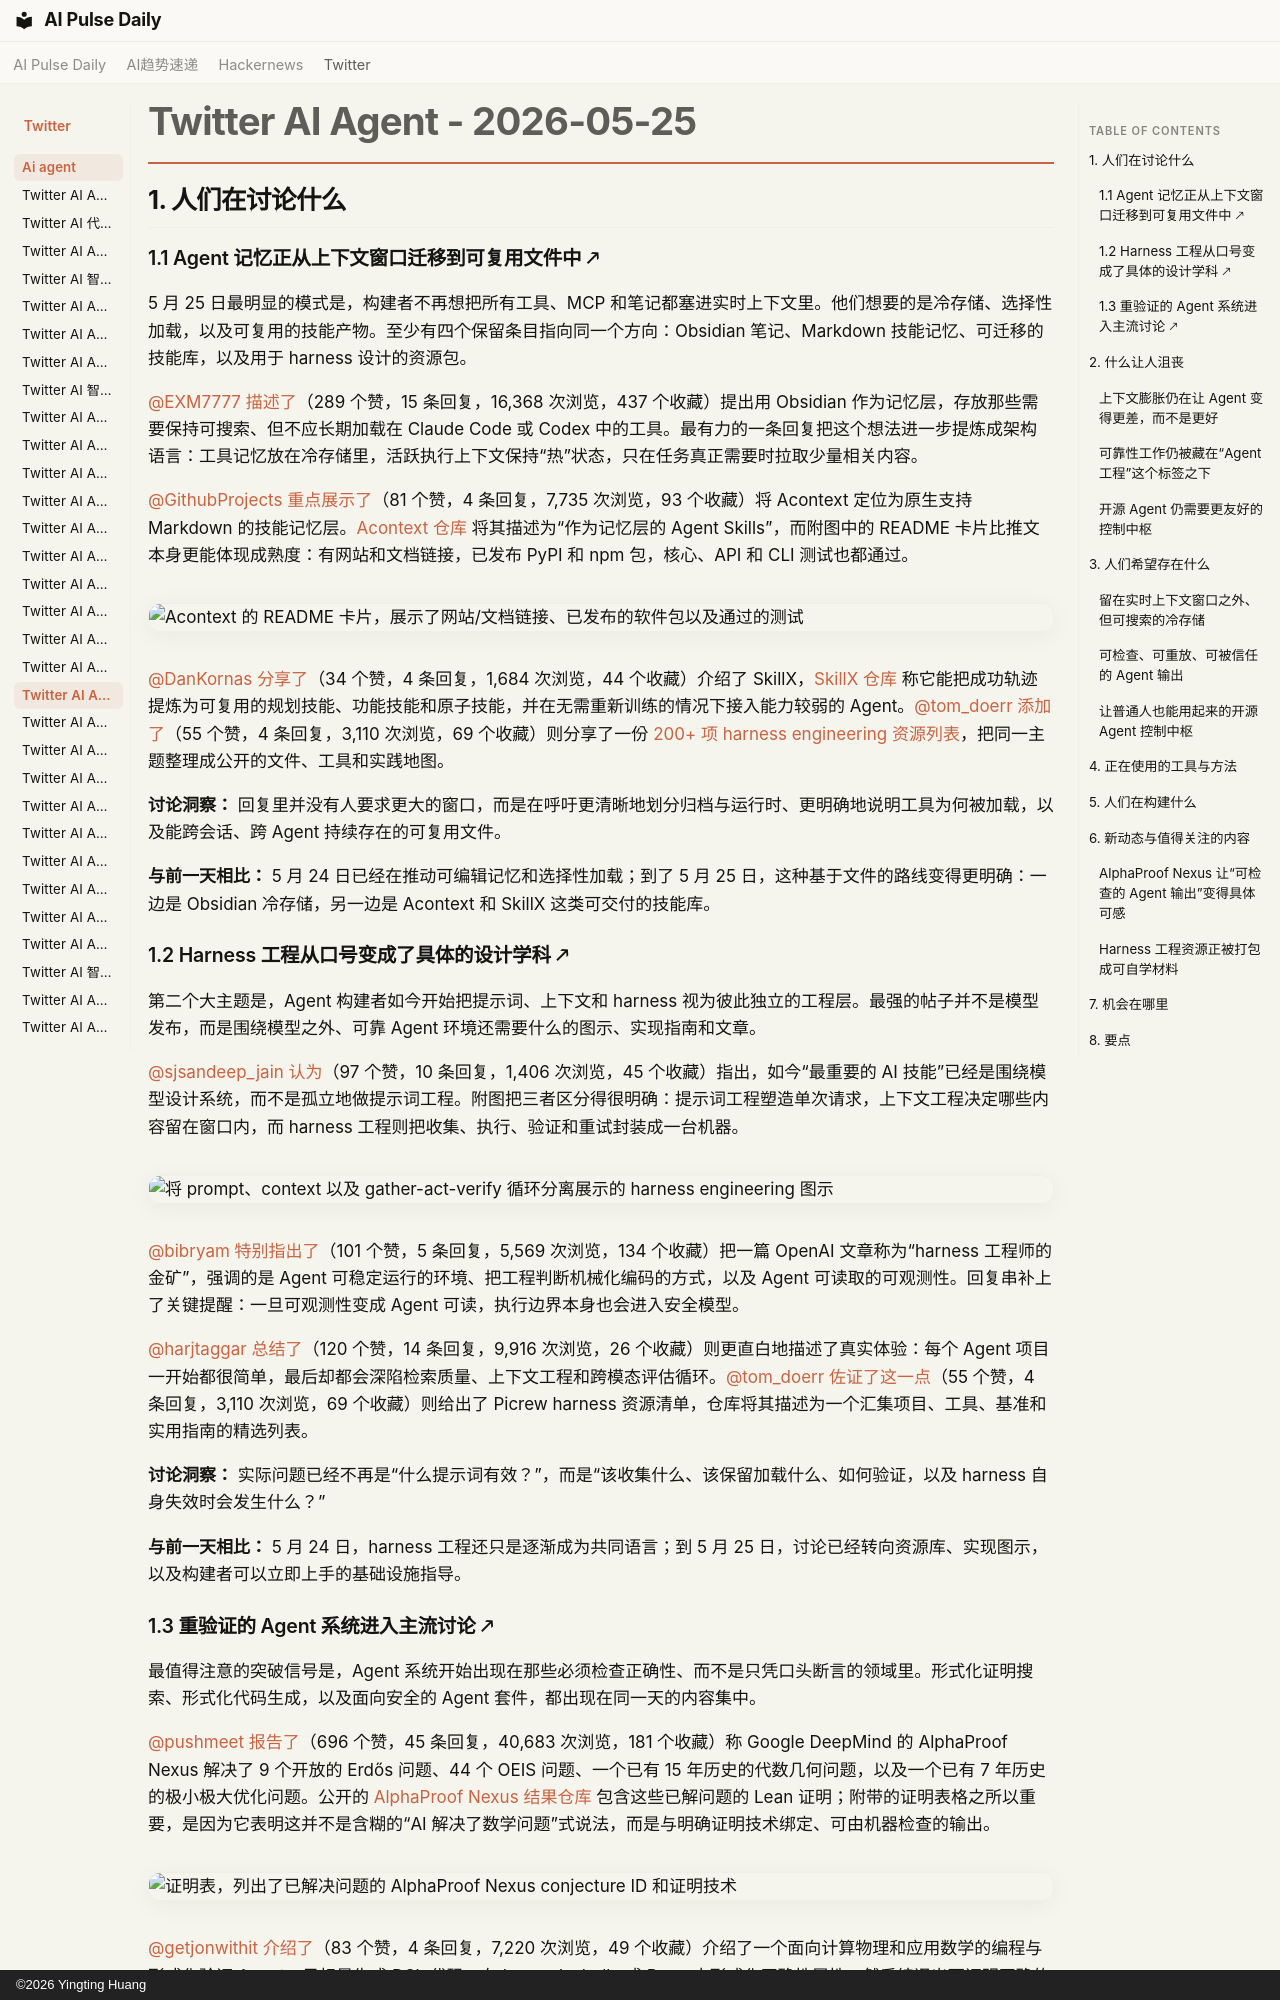

repository: vibewatch/vibewatch.github.io · page: twitter/ai-agent/2026-05-25.zh/index.html · generator: mkdocs · copyright: ©2026 Yingting Huang

# Twitter AI Agent - 2026-05-25

## 1. 人们在讨论什么

### 1.1 Agent 记忆正从上下文窗口迁移到可复用文件中 🡕

5 月 25 日最明显的模式是，构建者不再想把所有工具、MCP 和笔记都塞进实时上下文里。他们想要的是冷存储、选择性加载，以及可复用的技能产物。至少有四个保留条目指向同一个方向：Obsidian 笔记、Markdown 技能记忆、可迁移的技能库，以及用于 harness 设计的资源包。

[@EXM7777](https://x.com/EXM7777) [描述了](https://x.com/EXM7777/status/2058609483790836095)（289 个赞，15 条回复，16,368 次浏览，437 个收藏）提出用 Obsidian 作为记忆层，存放那些需要保持可搜索、但不应长期加载在 Claude Code 或 Codex 中的工具。最有力的一条回复把这个想法进一步提炼成架构语言：工具记忆放在冷存储里，活跃执行上下文保持“热”状态，只在任务真正需要时拉取少量相关内容。

[@GithubProjects](https://x.com/GithubProjects) [重点展示了](https://x.com/GithubProjects/status/2058595860657893483)（81 个赞，4 条回复，7,735 次浏览，93 个收藏）将 Acontext 定位为原生支持 Markdown 的技能记忆层。[Acontext 仓库](https://github.com/memodb-io/Acontext) 将其描述为“作为记忆层的 Agent Skills”，而附图中的 README 卡片比推文本身更能体现成熟度：有网站和文档链接，已发布 PyPI 和 npm 包，核心、API 和 CLI 测试也都通过。

![Acontext 的 README 卡片，展示了网站/文档链接、已发布的软件包以及通过的测试](https://pbs.twimg.com/media/HJGaBppbMAAgGIs.jpg)

[@DanKornas](https://x.com/DanKornas) [分享了](https://x.com/DanKornas/status/2058771524547489942)（34 个赞，4 条回复，1,684 次浏览，44 个收藏）介绍了 SkillX，[SkillX 仓库](https://github.com/zjunlp/SkillX) 称它能把成功轨迹提炼为可复用的规划技能、功能技能和原子技能，并在无需重新训练的情况下接入能力较弱的 Agent。[@tom_doerr](https://x.com/tom_doerr) [添加了](https://x.com/tom_doerr/status/2058727422623674502)（55 个赞，4 条回复，3,110 次浏览，69 个收藏）则分享了一份 [200+ 项 harness engineering 资源列表](https://github.com/Picrew/awesome-agent-harness)，把同一主题整理成公开的文件、工具和实践地图。

**讨论洞察：** 回复里并没有人要求更大的窗口，而是在呼吁更清晰地划分归档与运行时、更明确地说明工具为何被加载，以及能跨会话、跨 Agent 持续存在的可复用文件。

**与前一天相比：** 5 月 24 日已经在推动可编辑记忆和选择性加载；到了 5 月 25 日，这种基于文件的路线变得更明确：一边是 Obsidian 冷存储，另一边是 Acontext 和 SkillX 这类可交付的技能库。

### 1.2 Harness 工程从口号变成了具体的设计学科 🡕

第二个大主题是，Agent 构建者如今开始把提示词、上下文和 harness 视为彼此独立的工程层。最强的帖子并不是模型发布，而是围绕模型之外、可靠 Agent 环境还需要什么的图示、实现指南和文章。

[@sjsandeep_jain](https://x.com/sjsandeep_jain) [认为](https://x.com/sjsandeep_jain/status/2058438583351152735)（97 个赞，10 条回复，1,406 次浏览，45 个收藏）指出，如今“最重要的 AI 技能”已经是围绕模型设计系统，而不是孤立地做提示词工程。附图把三者区分得很明确：提示词工程塑造单次请求，上下文工程决定哪些内容留在窗口内，而 harness 工程则把收集、执行、验证和重试封装成一台机器。

![将 prompt、context 以及 gather-act-verify 循环分离展示的 harness engineering 图示](https://pbs.twimg.com/media/HJEK-jbboAAgPg9.jpg)

[@bibryam](https://x.com/bibryam) [特别指出了](https://x.com/bibryam/status/2058909142069170392)（101 个赞，5 条回复，5,569 次浏览，134 个收藏）把一篇 OpenAI 文章称为“harness 工程师的金矿”，强调的是 Agent 可稳定运行的环境、把工程判断机械化编码的方式，以及 Agent 可读取的可观测性。回复串补上了关键提醒：一旦可观测性变成 Agent 可读，执行边界本身也会进入安全模型。

[@harjtaggar](https://x.com/harjtaggar) [总结了](https://x.com/harjtaggar/status/2058646609173610953)（120 个赞，14 条回复，9,916 次浏览，26 个收藏）则更直白地描述了真实体验：每个 Agent 项目一开始都很简单，最后却都会深陷检索质量、上下文工程和跨模态评估循环。[@tom_doerr](https://x.com/tom_doerr) [佐证了这一点](https://x.com/tom_doerr/status/2058727422623674502)（55 个赞，4 条回复，3,110 次浏览，69 个收藏）则给出了 Picrew harness 资源清单，仓库将其描述为一个汇集项目、工具、基准和实用指南的精选列表。

**讨论洞察：** 实际问题已经不再是“什么提示词有效？”，而是“该收集什么、该保留加载什么、如何验证，以及 harness 自身失效时会发生什么？”

**与前一天相比：** 5 月 24 日，harness 工程还只是逐渐成为共同语言；到 5 月 25 日，讨论已经转向资源库、实现图示，以及构建者可以立即上手的基础设施指导。
